pico-8 play session: hold → + tap 🅾, after a click and taps of 🅾, ❎, 🅾+❎, 🅾 in the second before t = 0

[t = 2 s] hold → ~2s, tap 🅾 ~4×
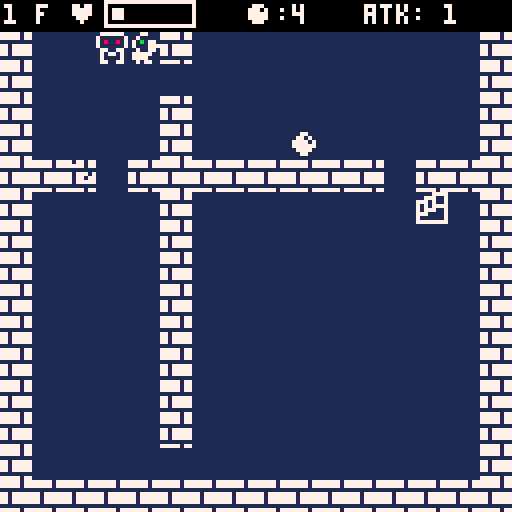
[t = 4 s] hold → ~4s, tap 🅾 ~7×
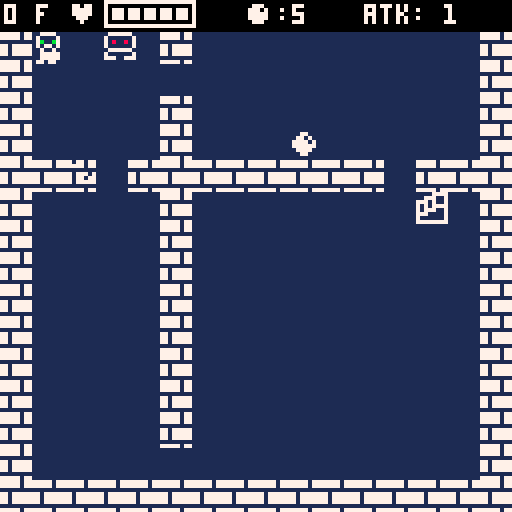
[t = 6 s] hold → ~6s, tap 🅾 ~10×
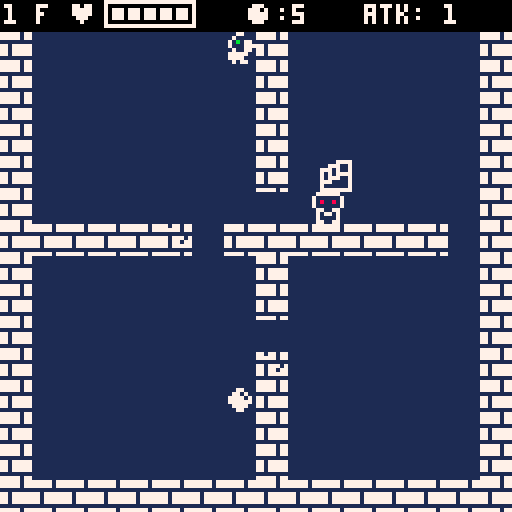

pico-8 cartridge
version 29
__lua__
--player
atkanglex = 0
atkangley = 0
atkdp =0
moveanglex = 0
moveangley = 0
movedp =0
playeranime = 0
firstget =false
max_life = 5
bestfloor = 0
mugen =false

function firstset()
music(0)
now_playing =0
spflr_num = 0
playerx = 1
playery = 1
playersprite = 003

sp_flr_1 =18+flr(rnd(5))+1
sp_flr_2 =28+flr(rnd(5))+1
sp_flr_3 =38+flr(rnd(5))+1
sp_flr_4 =48+flr(rnd(5))+1
--info

floor = 0
floormove =true
player_life = max_life
player_atk =1
juel =5
pattack =false

--turn
playerturn = true
_upd = update_game
_drw= draw_game
flower =false
end

--for math
x = 0
y = 0
button =true

function eight(a,b,spr_no)
 x = a*8
 y = b*8
 spr(spr_no,x,y)
end


--wall
wallx =flr(rnd(13))+1
wally =flr(rnd(13))+1

function wallmake()
end


function move()
 --former position
 xnow =playerx
 ynow =playery
 button =true
 
 for i = 0,4 do
  if btnp(i) and button then
  playerturn = false
   if i==0 then
    playerx -= 1
    playersprite = 002
    button =false
   elseif i==1 then
    playerx += 1
    playersprite = 001
    button =false
   elseif i==2 then
    playery -= 1
    playersprite = 000
    button =false
   elseif i==3 then
    playery += 1
    playersprite = 003
    button =false
   elseif i==4 then
    if juel >0 and player_life < max_life then
     player_life += 1
     juel -=1
     sfx(06)
     button =false
    else
    sfx(08)
    button =false
    end
   end
   
  end
 end
 
 if roomcheck
  (playerx,playery) ==0 then
  playerx = xnow
  playery = ynow
 end
 
 for item in all(items) do
 if collision(playerx,playery,item.x,item.y) then
  del(items,item)
  juel += 1
  sfx(00)
  if firstget == false and player_life < max_life then
   message =true
   _upd = update_message
   firstget =true
  end
 end
 end
 
  for enemy in all(enemys) do
 if collision(playerx,playery,enemy.x,enemy.y) then
  enemy.hp -= player_atk
  sfx(03)
  playerx = xnow
  playery = ynow
  atkdp =0
  atkanglex = enemy.x - playerx
  atkangley = enemy.y - playery
 end
 end
 
 if collision(playerx,playery,stairx,stairy) then
  if finalfloor() then
  _upd = update_gameover
  _drw= draw_gameover
  sfx(01)
  return
  end
  
  if floormove ==false then
   floormove =true
   sfx(01)
   playerturn =true
  end
 end
 
 if specialfloor() then
  if collision(playerx,playery,bukiyax,bukiyay)
  or collision(playerx,playery,bukiyax+1,bukiyay)
  or collision(playerx,playery,bukiyax,bukiyay+1)
  or collision(playerx,playery,bukiyax+1,bukiyay+1)
  or collision(playerx,playery,bukiyax-1,bukiyay+1)
  then
   playerx = xnow
   playery = ynow
   message =true
   _upd = update_message
  end
 end
 
 
 if finalfloor() then
  if playerx <= 2
  or playerx >=13
  or playery <= 3
  or playery >=14
  then   
   playerx = xnow
   playery = ynow
  end
  
  if collision(playerx,playery,7,7)
  or collision(playerx,playery,7+1,7)
  or collision(playerx,playery,7,7+1)
  or collision(playerx,playery,7+1,7+1)
  then
    playerx = xnow
   playery = ynow
   flower=true
    
  end
  if flower then
   if collision(playerx,playery,8,9) then
    playerx = xnow
    playery = ynow
   end
  end
 end
 
 moveanglex = playerx -xnow
 moveangley = playery -ynow
 
 
 if player_life <= 0 then
  _upd = update_gameover
  _drw= draw_gameover
  sfx(04)
 end
 
end

function music_play(x)
 if now_playing ~= x then
  music(x)
  now_playing =x
 end
end

function roomcheck(x1,y1)
  
  if x1 <1 or x1 >14 then
  	return 0
  end	 
  if y1 <1 or y1 >14 then
  	return 0
  end  
 
  if x1 == wallx1 then
   if y1 == holeya1 then
    return 11
   elseif y1 == holeya2 then
    return 12
   elseif y1 == holeya3 then
    return 13
   else
    return 0
   end
  end
  
  if x1 == wallx2 then
   if y1 == holeyb1 then
    return 14
   elseif y1 == holeyb2 then
    return 15
   elseif y1 == holeyb3 then
    return 16
   else
    return 0
   end
  end
  
  if y1 == wally1 then
   if x1 == holexa1 then
    return 21
   elseif x1 == holexa2 then
    return 22
   elseif x1 == holexa3 then
    return 23
   else
    return 0
   end
  end
  
  if y1 == wally2 then
   if x1 == holexb1 then
    return 24
   elseif x1 == holexb2 then
    return 25
   elseif x1 == holexb3 then
    return 26
   else
    return 0
   end
  end
  
   if x1 <wallx1 then
    if y1< wally1 then
     return 1
    elseif y1 > wally1 then
     if y1 < wally2 then 
      return 4
     elseif y1 > wally2 then
      return 7   
     end
    end
   elseif x1 >wallx1 then
    if x1 < wallx2 then
     if y1< wally1 then
      return 2
     elseif y1 > wally1 then
      if y1 < wally2 then 
       return 5
      elseif y1 > wally2 then
       return 8   
      end
     end
    elseif x1 > wallx2 then
     if y1< wally1 then
      return 3
     elseif y1 > wally1 then
      if y1 < wally2 then 
       return 6
      elseif y1 > wally2 then
       return 9   
      end
     end
    end 
   end
  return 0
  
end
-->8
--enemy
enemys={}
enemyspr = 5
message = false

function enemyset()
 if enemynum >0 then
 local i =1
  for i = 1,enemynum do
   repeat
    enemyx =flr(rnd(13))+1
    enemyy =flr(rnd(13))+1
   until roomcheck(enemyx,
    enemyy) >0 and not 
    collision(playerx,playery,enemyx,enemyy)
   enemys[i] = {x=enemyx,
   y=enemyy,hp=enemyhp,
   anglex=0,angley=0,d=0,
   atk =false,x_now = enemyx,
   y_now= enemyy,anime =0,
   mokutekiti =false,
   mezasux=0,mezasuy=0,mezasuroom=0,
   teisiturn =0}
  end
 else
 end
end

function enemymove()
 for enemy in all(enemys) do
 if enemy.hp <= 0 then
 del(enemys,enemy)
 else
  enemy.x_now =enemy.x
  enemy.y_now =enemy.y
  eroom = roomcheck(enemy.x,enemy.y)
  if abs(enemy.x-playerx)< 2 and
     abs(enemy.y-playery)< 2then
   if enemy.y == playery or
      enemy.x == playerx then
     player_life -= enemyattack
     sfx(02)
     enemy.d = 0
					enemy.anglex = playerx -enemy.x
					enemy.angley = playery -enemy.y
					enemy.atk = true
   else
   repeat
    local rand = flr(rnd(2))
      enemy.x =enemy.x_now
      enemy.y =enemy.y_now
     if rand ==0 then
      enemy.y = playery
     else
      enemy.x = playerx
     end
    until roomcheck(enemy.x,enemy.y) >0 
   end
  else
   if eroom 
   ==roomcheck(playerx,playery) then
    enemy.mezasux= playerx
    enemy.mezasuy= playery
    enemy.mokutekiti =true
   end

			if enemy.x ==enemy.mezasux and enemy.y == enemy.mezasuy then
			 enemy.mokutekiti =false
			end
   
   if enemy.mokutekiti == false then
   enemy.mokutekiti =true
   enemy.mezasuroom = 0
   local rand = flr(rnd(2))
   if floor < changefloor then 
    if eroom ==1 then
     if rand == 0 then 
      enemy.mezasuroom= 11
	    else 
      enemy.mezasuroom= 21
     end
	 		elseif eroom ==2 then
     if rand == 0 then 
      enemy.mezasuroom= 11
	    else 
      enemy.mezasuroom= 22
     end
	 		elseif eroom ==4 then
     if rand == 0 then 
      enemy.mezasuroom= 21
	    else
      enemy.mezasuroom= 12
     end
		 	elseif eroom ==5 then
     if rand == 0 then 
      enemy.mezasuroom= 12
	    else 
      enemy.mezasuroom= 22
     end
    end
   else
    local r = flr(rnd(12))
    if eroom ==1 then
     if r/6 < 1  then 
      enemy.mezasuroom= 11
	    else
      enemy.mezasuroom= 21
     end
	 		elseif eroom ==2 then
     if r/4 < 1 then 
      enemy.mezasuroom= 11
	    elseif r/4 >= 2 then
      enemy.mezasuroom= 22
     else
      enemy.mezasuroom= 14
     end
    elseif eroom ==3 then
     if r/6 < 1  then 
      enemy.mezasuroom= 14
	    else
      enemy.mezasuroom= 23
     end
	 		elseif eroom ==4 then
     if r/4 < 1 then 
      enemy.mezasuroom= 21
	    elseif r/4 >= 2 then
      enemy.mezasuroom= 12
     else
      enemy.mezasuroom= 24
     end
		 	elseif eroom ==5 then
     if r/3 < 1 then 
      enemy.mezasuroom= 12
	    elseif r/3 >= 3 then
      enemy.mezasuroom= 22
     elseif r/3 <= 2 then
      enemy.mezasuroom= 25
     else
      enemy.mezasuroom= 15
     end
    elseif eroom ==6 then
     if r/4 < 1 then 
      enemy.mezasuroom= 23
	    elseif r/4 >= 2 then
      enemy.mezasuroom= 15
     else
      enemy.mezasuroom= 26
     end
    elseif eroom ==7 then
     if r/6 < 1  then 
      enemy.mezasuroom= 24
	    else
      enemy.mezasuroom= 13
     end
    elseif eroom ==8 then
     if r/4 < 1 then 
      enemy.mezasuroom= 13
	    elseif r/4 >= 2 then
      enemy.mezasuroom= 25
     else
      enemy.mezasuroom= 16
     end
    elseif eroom ==9 then
     if r/6 < 1 then 
      enemy.mezasuroom= 16
	    else
      enemy.mezasuroom= 26
     end
    end
   end
    if eroom >= 10 and eroom < 20 then
     enemy.x =enemy.x+1-rand*2
     enemy.mokutekiti = false
    elseif eroom >= 20 then
     enemy.y =enemy.y+1-rand*2
     enemy.mokutekiti = false
    end
    
    if enemy.mezasuroom == 11 then
     enemy.mezasux= wallx1
     enemy.mezasuy= holeya1
    elseif enemy.mezasuroom == 12 then
     enemy.mezasux= wallx1
     enemy.mezasuy= holeya2
    elseif enemy.mezasuroom == 13 then
     enemy.mezasux= wallx1
     enemy.mezasuy= holeya3
    elseif enemy.mezasuroom == 14 then
     enemy.mezasux= wallx2
     enemy.mezasuy= holeyb1
    elseif enemy.mezasuroom == 15 then
     enemy.mezasux= wallx2
     enemy.mezasuy= holeyb2
    elseif enemy.mezasuroom == 16 then
     enemy.mezasux= wallx2
     enemy.mezasuy= holeyb3
    elseif enemy.mezasuroom == 21 then
     enemy.mezasux= holexa1
     enemy.mezasuy= wally1
    elseif enemy.mezasuroom == 22 then
     enemy.mezasux= holexa2
     enemy.mezasuy= wally1
    elseif enemy.mezasuroom == 23 then
     enemy.mezasux= holexa3
     enemy.mezasuy= wally1
    elseif enemy.mezasuroom == 24 then
     enemy.mezasux= holexb1
     enemy.mezasuy= wally2
    elseif enemy.mezasuroom == 25 then
     enemy.mezasux= holexb2
     enemy.mezasuy= wally2
    elseif enemy.mezasuroom == 26 then
     enemy.mezasux= holexb3
     enemy.mezasuy= wally2
    end
    
    
   end
   
   if enemy.mokutekiti ==true then
    enemy.x,enemy.y= chase(enemy.x,enemy.y,enemy.mezasux,enemy.mezasuy)
   end
   
  end
    
   if collide_enemy(enemy,enemy.x,enemy.y) then
    enemy.x = enemy.x_now
    enemy.y = enemy.y_now
   end
 
  if roomcheck(enemy.x,enemy.y) ==0 then
   enemy.x = enemy.x_now
   enemy.y = enemy.y_now
  end
  
   if eroom 
   ~=roomcheck(playerx,playery)
   and enemy.mokutekiti == true then
   enemy.teisiturn +=1
   else
   enemy.teisiturn = 0
   end
 if eroom 
  ==roomcheck(playerx,playery)
 then
 enemy.teisiturn = 0
 end
   if floor < changefloor then 
    if enemy.teisiturn >=15 then
     enemy.mokutekiti =false
     enemy.teisiturn = 0
    end
   else
    if enemy.teisiturn >=6 then
     enemy.mokutekiti =false
     enemy.teisiturn = 0
    end
   end
   
  if enemy.atk == false then
   enemy.d = 0
		 enemy.anglex = enemy.x -enemy.x_now
		 enemy.angley = enemy.y -enemy.y_now
  end
 end
 end
   
   playerturn =true   
end 

function collide_enemy(c,x,y)
 for other in all(enemys) do
  if c ~= other and collision(x,y,other.x,other.y) then
   return true
  end
 end
 return false
end

function chase(x1,y1,x2,y2)
local xx =x1
local yy =y1
repeat
local r =flr(rnd(2))
 x1 =xx
 y1 =yy
 if x2>x1 then
  if y2 >y1 then
  	if r ==0 then
  	 x1 +=1
  	else
  	 y1 +=1
  	end
  elseif y2 == y1 then
   x1 += 1
  elseif y2 < y1 then
   if r ==0 then
  	 x1 += 1
  	else
  	 y1 -=1
  	end
  end
 elseif x2 ==x1 then
  if y2 >y1 then
  	 y1 +=1
  elseif y2 < y1 then
  	 y1 -=1
  else
   x1=x1 y1 =y1
  end  
 elseif x2<x1 then
  if y2 >y1 then
  	if r ==0 then
  	 x1 -= 1
  	else
  	 y1 +=1
  	end
  elseif y2 == y1 then
   x1 -= 1
  elseif y2 < y1 then
   if r ==0 then
  	 x1 -= 1
  	else
  	 y1 -=1
  	end
  end
 end 
 until roomcheck(x1,y1) >0
 return x1,y1
end

-->8
--update
d=0
 start_time =0
function _init()
_upd = update_start
_drw= draw_start
start_wait =false
end

function set()
bestfloor = max(floor,bestfloor)
 for item in all(items) do
  del(items,item)
 end
 for enemy in all(enemys) do
  del(enemys,enemy)
 end
--enemy
 enemyattack = 1
 enemyhp=flr((floor-6)/10)+2
 enemynum = (floor-1)%5+1+flr((floor-1)/10)
 if floor <=5 then
itemnum = (floor-1)%5+1
else itemnum = floor%5+2 end
wallset()
stairset()
  if specialfloor() or finalfloor()  then
   wallx1 =-1
   wally1 =-1
   wallx2 =-1
   wally2 =-1
   itemnum =0
   enemynum =0
   stairx =7
   stairy =2
   playerx =7
   playery =13
   if finalfloor() then
    stairx =7
    stairy =5
   end
  end
enemyset()
itemset()
 if specialfloor() then
  music_play(1)
 else
  music_play(0)
 end
end

function _update()
_upd()
end

function update_message()
movedp =0
if specialfloor() then
weaponman()
else

 if btnp(🅾️) then
  _upd = update_game
  message =false
 end
end
end

function update_game()
 if floormove==true then
  floor += 1
  set()
  floormove =false
 end

 if playerturn ==true then
  move()
 else
  enemymove()
 end
end

function update_gameover()
 music(-1)
 if btnp(🅾️) then
  _upd = update_start
   _drw= draw_start
   return
 end
 --[[
 if finalfloor() then
  if btnp(🅾️) then
   _upd = update_start
   _drw= draw_start
  end
 end]]
end

function update_start()
  
  if bestfloor >= lastfloor and
      btnp(❎) then
    start_wait =true
  start_time =0
  sfx(7)
  mugen =true
  end
  
 if btnp(🅾️) and start_wait==false then
  start_wait =true
  start_time =0
  sfx(7)
  mugen =false
 end
 
 if start_wait ==true then
 start_time += 1
 end
 
 if start_time>=30 then
  firstset()
  start_wait =false
  start_time =0
 end

end

bure =0
function draw_start()
rectfill(0,0,128,128,1)
map(0,16,0,0,16,16)
circfill(31,35+bure,18,7)
circfill(39,33,16,1)
--rectfill(33,20,94,50,1)
rectfill(64,20,94,50,1)
spr(64, 6*8, 3*8, 4, 2)
spr(96, 5*8-4, 5*8, 7, 1)

 if start_wait ==true then
  tenmetu +=2
 else
  tenmetu +=1
  
  if bestfloor >= lastfloor then
   print("button ❎ or x endless",18,110,8)
  end
  
 end
 if tenmetu >=10 then
  print("button 🅾️ or z start",22,100,7)
  playersprite=3
  if start_wait then playersprite=1 end
 else playersprite=19
  if start_wait then playersprite=17 end
 end
if tenmetu >=20 then
 tenmetu =0
 bure = flr(rnd(2))
end

rectfill(68,89,75,74,1)
line(8,88,120,88,7)
eight(4+start_time/10,10,playersprite)
if start_time>=25 then
rectfill(0,0,128,128,1)
end

if bestfloor >0 then
print("best floor:"..bestfloor,11,70)
end

end

function _draw()
_drw()
end

function draw_game()
--clear the screen
rectfill(0,0,128,128,1)
draw_wall()
--playeranime
 playeranime +=1
 if playeranime % 13 == 6 then
  if playersprite >= 16 then
  playersprite -= 16
  else
  playersprite += 16
  end
 end
--player attacknoidou
if abs(atkdp) < abs(atkanglex/2) then
 eight(playerx+atkdp,playery,playersprite)
 atkdp += atkanglex/4
elseif abs(atkdp) < abs(atkangley/2) then
 eight(playerx,playery+atkdp,playersprite)
 atkdp += atkangley/4
else
 if abs(movedp) < abs(moveanglex) then
  eight(xnow+movedp,playery,playersprite)
  movedp += moveanglex/3
 elseif abs(movedp) < abs(moveangley) then
  eight(playerx,ynow+movedp,playersprite)
  movedp += moveangley/3
 else
eight(playerx,playery,playersprite)
movedp =0
 end
end

for item in all(items) do
 eight(item.x,item.y,4)
end
if finalfloor() then
eight(stairx,stairy,6)
else
eight(stairx,stairy,22)
end
--enemy attack move
for enemy in all(enemys) do
 if enemy.hp <= player_atk then
  enemyspr =5
 else
 enemyspr = 37
 end
 enemy.anime +=1
 if enemy.anime % 10 >= 6 then
  enemyspr += 16
 end
 if enemy.atk ==true then
 if abs(enemy.d) < abs(enemy.anglex/1.5) then
  eight(enemy.x+enemy.d,enemy.y,enemyspr)
  enemy.d += enemy.anglex/4
 elseif abs(enemy.d) < abs(enemy.angley/1.5) then
  eight(enemy.x,enemy.y+enemy.d,enemyspr)
  enemy.d += enemy.angley/4
 else
  enemy.anglex=0
  enemy.angley=0
  enemy.d = 0
  enemy.atk=false
  eight(enemy.x,enemy.y,enemyspr)
 end
 else
  if abs(enemy.d) < abs(enemy.anglex) then
   eight(enemy.x_now+enemy.d,enemy.y,enemyspr)
   enemy.d += enemy.anglex/4
  elseif abs(enemy.d) < abs(enemy.angley) then
   eight(enemy.x,enemy.y_now+enemy.d,enemyspr)
   enemy.d += enemy.angley/4
  else
  eight(enemy.x,enemy.y,enemyspr)
  end
 end 
 --[[
 print(enemy.mezasuroom,enemy.x*8,enemy.y*8,10)
 print(enemy.mezasux,enemy.x*8+9,enemy.y*8,9)
 print(enemy.mezasuy,enemy.x*8,enemy.y*8+9,9)
 print(enemy.mokutekiti,enemy.x*8+9,enemy.y*8+9,9)
 print(enemy.teisiturn,enemy.x*8+9,enemy.y*8+9+9,9)
 ]]
end



if finalfloor() then
 draw_final()
 else
  map(0,0,0,0,16,16)
end
--ui
rectfill(0,0,128,7,0)
print(floor,1,1,7)
print("f",1+8,1)
print("♥",1+16,1)
rect(26,0,48,6)
if player_life >=1 then
 spr(20,28,0)

 if player_life >=2 then spr(20,32,0)
  if player_life >=3 then spr(20,36,0)
   if player_life >=4 then spr(20,40,0)
    if player_life >=5 then spr(20,44,0)
    if player_life >=6 then print("+",50,0)
    end
    end
   end
  end
 end
end
--print(player_life,1+28,1)
print("●:",1+48+12,1)
print(juel,1+60+12,1)
print("atk:",1+72+12+6,1)
print(player_atk,1+92+12+6,1)

--print(enemynum,100,1)

--wall info
--[[
print("wallx1:"..wallx1,1,1,3)
print("wally1;"..wally1,1,7,3)
print("wallx2:"..wallx2,1,13,8)
print("wally2:"..wally2,1,19,8)
print("holexa1:"..holexa1,1,25,9)
print("holexa2:"..holexa2,1,31,9)
print("holexa3:"..holexa3,1,37,9)
print("holexb1:"..holexb1,1,43,10)
print("holexb2:"..holexb2,1,49,10)
print("holexb3:"..holexb3,1,57,10)
print("holeya1:"..holeya1,1,69,9)
print("holeya2:"..holeya2,1,75,9)
print("holeya3:"..holeya3,1,81,9)
print("holeyb1:"..holeyb1,1,87,10)
print("holeyb2:"..holeyb2,1,93,10)
print("holeyb3:"..holeyb3,1,99,10)
]]
if message then
 draw_message()
else
 lineno = 1
end


if specialfloor() then
 draw_special()
end


end

function draw_gameover()
 rectfill(0,0,128,128,1)
 if finalfloor() then
 spr(38, 64-8, 64-8-24, 2, 2)
 spr(71, 64-32, 64, 9, 1)
 spr(84, 64-8-32, 64+12, 11, 1)
 else
 spr(32, 64-8, 64-8-24, 2, 2)
 print("you died in "..floor.. " f",30,56,7)
 print("button 🅾️ restart",30,64,7)
 end
--print("1 2 3 4 5 6 7 8 9 0 1 2 3 4 5 6 7 8 9 ",0,0,15)
end
-->8
--wallmake
changefloor = 5

wallx1 =0
wallx2 =0
wally1=0
wally2=0
holexa1 =0
holexa2 =0
holexa3 =0
holexb1 =0
holexb2 =0
holexb3 =0
holeya1 =0
holeya2 =0
holeya3 =0
holeyb1 =0
holeyb2 =0
holeyb3 =0

function wallset()

if floor<changefloor then
 repeat 
  wallx1 =flr(rnd(10))+3
  wally1 =flr(rnd(10))+3
 until wallx1 ~= playerx and wally1 ~= playery
 wallx2 =15
 wally2 =15
else
 repeat 
  wallx1 =flr(rnd(7))+3
  wally1 =flr(rnd(7))+3
  wallx2 =flr(rnd(10-wallx1))+wallx1+3
  wally2 =flr(rnd(10-wally1))+wally1+3
 until wallx1 ~= playerx and wally1 ~= playery and
 wallx2 ~= playerx and wally2 ~= playery
end

holexa1 =flr(rnd(wallx1-1))+1
holexa2 =flr(rnd(wallx2-wallx1-1))+wallx1+1
holexa3 =flr(rnd(15-wallx2-1))+wallx2+1

holexb1 =flr(rnd(wallx1-1))+1
holexb2 =flr(rnd(wallx2-wallx1-1))+wallx1+1
holexb3 =flr(rnd(15-wallx2-1))+wallx2+1

holeya1 =flr(rnd(wally1-1))+1
holeya2 =flr(rnd(wally2-wally1-1))+wally1+1
holeya3 =flr(rnd(15-wally2-1))+wally2+1

holeyb1 =flr(rnd(wally1-1))+1
holeyb2 =flr(rnd(wally2-wally1-1))+wally1+1
holeyb3 =flr(rnd(15-wally2-1))+wally2+1
if floor<changefloor then
holexa3=15
holeya3=15
end

end

function draw_wall()
local xx =0
local yy =0
 for xx=1,14 do
  eight(xx,wally1,7)
  eight(xx,wally2,7)
  eight(wallx1,xx,7)
  eight(wallx2,xx,7)
 end
 
 eight(holexa1,wally1,15)
 eight(holexa1-1,wally1,23)
 
 eight(holexa2,wally1,15)
 eight(holexa3,wally1,15)
 eight(holexb1,wally2,15)
 eight(holexb2,wally2,15)
 eight(holexb2+1,wally2,23)
 eight(holexb3,wally2,15)
 eight(wallx1,holeya1,15)
 eight(wallx1,holeya2,15)
 eight(wallx1,holeya2+1,23)
 eight(wallx1,holeya3,15)
 eight(wallx2,holeyb1,15)
 eight(wallx2,holeyb1-1,23)
 
 eight(wallx2,holeyb2,15)
 eight(wallx2,holeyb3,15)
--[[
 for xx = 1,holexa1-1 do
  eight(xx,wally1,7)
 end
 for xx = holexa1+1,holexa2-1 do
  eight(xx,wally1,7)
 end
 for xx = holexa2+1,holexa3-1 do
  eight(xx,wally1,7)
 end
  for xx = holexa3+1,14 do
   eight(xx,wally1,7)
  end
 
 for xx = 1,holexb1-1 do
  eight(xx,wally2,7)
 end
 for xx = holexb1+1,holexb2-1 do
  eight(xx,wally2,7)
 end
 for xx = holexb2+1,holexb3-1 do
  eight(xx,wally2,7)
 end
 for xx = holexb3+1,14 do
  eight(xx,wally2,7)
 end
 
 for xx = 1,holeya1-1 do
  eight(wallx1,xx,7)
 end
 for xx = holeya1+1,holeya2-1 do
  eight(wallx1,xx,7)
 end
 for xx = holeya2+1,holeya3-1 do
  eight(wallx1,xx,7)
 end
 for xx = holeya3+1,14 do
  eight(wallx1,xx,7)
 end
 
  for xx = 1,holeyb1-1 do
  eight(wallx2,xx,7)
 end
 for xx = holeyb1+1,holeyb2-1 do
  eight(wallx2,xx,7)
 end
 for xx = holeyb2+1,holeyb3-1 do
  eight(wallx2,xx,7)
 end
 for xx = holeyb3+1,14 do
  eight(wallx2,xx,7)
 end
 ]]
end


-->8
--item stair
items={}
stairx=0
stairy=0
function itemset()
local i =1
for i = 1,itemnum do
  repeat
   itemx =flr(rnd(13))+1
   itemy =flr(rnd(13))+1
  until roomcheck(itemx,
  itemy) > 0 and not collision(playerx,playery,itemx,itemy)
 items[i] = {x=itemx,y=itemy}
end
end

function stairset()
 repeat
  stairx =flr(rnd(13))+1
  stairy =flr(rnd(13))+1
 until roomcheck(stairx,
 stairy) >0  and not collision(playerx,playery,stairx,stairy)
end

function collision(x1,y1,x2,y2)
 if x1==x2 and y1==y2 then 
  return true
  else
  return false
 end
end

-->8
--specialfloor
   bukiyax =7
   bukiyay =4
lineno=1
tenmetu = 0
choise =false
weaponup = 0
cursorx=1*8+70
spflooronce =false
spanime = 0
spflr_num = 1
messageend =false

function specialfloor()
 if floor%lastfloor  ==11 or
 floor%lastfloor == sp_flr_1 or
 floor%lastfloor == sp_flr_2 or
 floor%lastfloor == sp_flr_3 or
 floor%lastfloor == sp_flr_4
 then
  if spflooronce == true then
   choise =false
   weaponup = 0
   spflooronce =false
   spflr_num +=1
  else 
  end
  return true
 else
  spflooronce =true
  weaponup = 1
  lineno =1
  return false
 end
end

function weaponman()

 if btnp(🅾️) then
  if weaponup > 0 and messageend then
  _upd = update_game
  message =false
  messageend =false
   if weaponup == 1 then
    weaponup =0
    lineno =1
   end
  end
 end
 
 if choice then
  if btnp (⬅️) then
   cursorx =1*8+70
  elseif btnp(➡️) then
   cursorx =1*8+95
  end
   if btnp(🅾️) or btnp(❎) then
   choice =false
    if cursorx == 1*8+70 then
     if juel >=5*spflr_num then
     weaponup = 2
     player_atk =spflr_num+1
     juel -=5*spflr_num
     lineno =1
     sfx(05)
     else
      weaponup = 3
      player_life +=2
      sfx(06)
      messageend =true
     end
    else
     weaponup = 1
     messageend =true
    end   
   end
 else
  if btnp(🅾️) then
  lineno +=1
  end
 end



end

function draw_special()
spr(9, 7*8, 4*8, 2, 2)
spr(24, 7*8-8, 4*8+8)
if not message then
spanime += 1
end

spr(11, 7*8+1-spanime/20, (4+1)*8)

 
 if spanime >= 39 then
  spanime =0
 end

end

function draw_message()
tenmetu +=1
rectfill(1*8-1,8*8-1,15*8,15*8,1)
rectfill(1*8-1+1,8*8-1+1,15*8-1,15*8-1,7)
rectfill(1*8-1+2,8*8-1+2,15*8-2,15*8-2,1)
if not specialfloor() then
print("! use juel● to heal",1*8+3,8*8+3+5,14)
print("  button 🅾️",1*8+3,8*8+25,14)
else

if weaponup == 0 then

 if lineno >=1 then
  if spflr_num==1 then
    print("	you juel● have.",1*8+3,8*8+3+5,14)
  elseif spflr_num ==2 then
   print("	you again !",1*8+3,8*8+3+5,14)
  elseif spflr_num ==3 then
   print("	why you go up ?.",1*8+3,8*8+3+5,14)
  elseif spflr_num ==4 then
   print("	you alive now. happy.",1*8+3,8*8+3+5,14)
  elseif spflr_num >=5 then
   print("	......",1*8+3,8*8+3+5,14)
  end
  if lineno >=2 then
   print(" your juel●"..5*spflr_num.." juel.",1*8+3,8*8+3+20-5,14)
   if lineno >=3 then
    print(" you stronger.",1*8+3,8*8+3+30-5,14)
    if lineno >=4 then
     print(" by me.",1*8+3,8*8+3+40-5,14)
     choice =true
     print("yes",1*8+70,8*8+3+40,14)
     print("no",1*8+95,8*8+3+40,14)
    end
   end
  end
 end  --gyouhenka
 
 if not choice then
  if tenmetu <= 10 then
   print("🅾️",100,8*8+3-5+10*min(lineno,3),14)
  end
 end
elseif weaponup ==2 then 
 if tenmetu <= 10 then
  print("🅾️",100,8*8+3-5+10*min(lineno,3),14)
 end
 
 if spflr_num ==1 then 
 print("	you smart.",1*8+3,8*8+3+5,14)
 messageend =true
 elseif spflr_num ==2 then 
  if lineno>=1 then
   print("	red one, 2 attack.",1*8+3,8*8+3+5,14)
   if lineno >=2 then
   print(" white one, 1 attack.",1*8+3,8*8+3+20-5,14)
    if lineno >=3 then
    messageend =true
    print(" care.",1*8+3,8*8+3+30-5,14)
    end
   end
  end
 elseif spflr_num ==3 then
  if lineno>=1 then
   print("	see many go up.",1*8+3,8*8+3+5,14)
   if lineno >=2 then
   print(" few go down.",1*8+3,8*8+3+20-5,14)
    if lineno >=3 then
    messageend =true
    print(" i up and down.",1*8+3,8*8+3+30-5,14)
    end
   end
  end
 elseif spflr_num ==4 then
  if lineno>=1 then
   print("	your juel.",1*8+3,8*8+3+5,14)
   if lineno >=2 then
   print(" thanks. i rich.",1*8+3,8*8+3+20-5,14)
    if lineno >=3 then
    messageend =true
    print(" use ? secret.",1*8+3,8*8+3+30-5,14)
    end
   end
  end
  elseif spflr_num >=5 then
  if lineno>=1 then
   print("	... ...",1*8+3,8*8+3+5,14)
   if lineno >=2 then
   print(" ... go up.",1*8+3,8*8+3+20-5,14)
    messageend =true
   end
  end
 end
elseif weaponup ==1 then
 messageend =true
 print("	you idiot.",1*8+3,8*8+3+5,14)
elseif weaponup ==3 then
 messageend =true
 print("	you poor.",1*8+3,8*8+3+5,14)
 print("	sorry.",1*8+3,8*8+3+5+10,14)
 print("	heal you.",1*8+3,8*8+3+5+20,14)
end


 if tenmetu > 20 then
  tenmetu = 0
 end

 if choice then
  if tenmetu <= 10 then
   rectfill(cursorx,8*8+3+40,cursorx+13,8*8+3+40+6,1)
  end
 end

end

end

-->8
--finalfloor
lastfloor =56
function finalfloor()
if mugen then
return false
end

 if floor >=lastfloor then
 music(-1)
  return true
 else
 return false
 end
end

bure2 =0
function draw_final()
tenmetu +=1
 if tenmetu >= 15 then
  bure =flr(rnd(3))
  bure2 =flr(rnd(3))
  tenmetu =0
 end
--crowds
spr(13, 14*8-8+bure, 13*8-3, 2, 1)
spr(13, 14*8-2+bure, 13*8+4, 2, 1)
spr(13, 14*8-6+bure, 13*8+10, 2, 1)
spr(13, 1*8-6+bure2, 12*8-3, 2, 1,true)
spr(13, 1*8+bure2-2, 12*8+4, 2, 1,true)
spr(13, 1*8-4+bure2, 12*8+10, 2, 1,true)

map(16,0,0,0,16,16)
spr(32, 7*8, 7*8, 2, 2)

  if flower then
  eight(8,9,12)
  end
end

function update_final()
end
__gfx__
00777700000770000007700000777700000000000777777077777777777771770777077000000000000000000000000000007000000000000000000011111111
0700007000700000000007000700007000077000711111177000700777777177000000070000000000077700000700000007b700777777777777000011111111
07000070070b07700770b07007b00b70007707007181181770777007111111117707770700777770000707770007700000707070777777777777700011111111
070000700700077777700070070770700777707071111117777070077717777700000007077777770007070700000000077707b7777777777777777011111111
00777700007007700770070000700700077777700771177070707007771777770777077077777777707777770000000007777070777777777777777711111111
07777700077777000077777000777770007777000707707070707007771777770000000770777770707777770000000007777700777777777777777711111111
0777770007777000000777700077777000077000070000707070700711111111770777077000b000707000070000000077777000777777777777770011111111
00770770007077000077070007707700000000000770077077777777777771770000000770000000707777770000000000000000777777777777000011111111
00777700000770000007700000777700000000000777777000007777771771770777777070000000707777770000000000000000bbbbbbbb0000000000000000
07000070007000000000070007000070000000007111111700777007777771770777777007000007007777770007000000000000bbbbbbbb0000000000000000
07000070070b07700770b07007b00b70777000007181181777707007111111110077770070000007007000070007700000000000bbbbbbbb0000000000000000
07000070070007777770007007077070777000007111111770707777771777170070070070000007707777770000000000000000bbbbbbbb0000000000000000
00777700007007700770070000700700777000000777777070777007771771770700007007000070707777770000000000000000bbbbbbbb0000000000000000
07777700077777000077777000777770000000007000000777700007771777770700007077777070707777770000000000000000bbbbbbbb0000000000000000
07777700077770000007777000777770000000007770077770000007111111110077770070000770707000070000000000000000bbbbbbbb0000000000000000
07707700070700000000707000770770000000000000000077777777777771770000000077777777707777770000000000000000bbbbbbbb0000000000000000
00000000000000000000000000000000000000000888888000000000000000000000000000000000000000000000000000000000000000000000000000000000
00000777777000000000000000000000000000008111111800000777777000000000000000000000000007000000000000000000000000000000000000000000
00007777777700000000000000000000000000008181181800007777777700000777077707770777077707000000000000000000000000000000000000000000
00077777777770000000000000000000000000008111111800077777777770000777077707770777077707000000000000000000000000000000000000000000
00777777777777000000000000000000000000000881188000070000000070000777077707770777077707000000000000000000000000000000000000000000
07777777777777700000000000000000000000000808808000070000000070000777077707770777077707000000000000000000000000000000000000000000
07777777777777700000000000000000000000000800008000777007000777000777077707770777077707000000000000000000000000000000000000000000
07000070700007700000000000000000000000000880088000777777077777000000000000000000000007000000000000000000000000000000000000000000
07077077707707700000000000000000000000000888888000777777077777007777777777777777777777000000000000000000000000000000000000000000
07000070700007700000000000000000000000008111111800777777077777000000000000000000000000000000000000000000000000000000000000000000
07070770707777700000000000000000000000008181181807777777077777700000000000000000000000000000000000000000000000000000000000000000
07077070707770700000000000000000000000008111111807777777777777700000000000000000000000000000000000000000000000000000000000000000
07777777777777700000000000000000000000000888888007777077770777700000000000000000000000000000000000000000000000000000000000000000
07777777777777700000000000000000000000008000000807777700007777700000000000000000000000000000000000000000000000000000000000000000
77777777777777770000000000000000000000008880088807777777777777700000000000000000000000000000000000000000000000000000000000000000
77777777777777770000000000000000000000000000000000000000000000000000000000000000000000000000000000000000000000000000000000000000
77777770770007707777777077000000000000000000000000000000777777707700077077777770770007707700077000000000770007700777770077000770
77777770770007707777777077000000000000000000000000000000777777707700077077777770777007707700777000000000777077707777777077000770
00077000770007707000000077000000000000000000000000000000007770007700077077000770777707707707770000000000077777007700077077000770
00077000770007707777777077000000000000000000000000000000007770007777777077000770777777707777700000000000007770007700077077000770
00077000770007707777777077000000000000000000000000000000007770007777777077777770770777707777700000000000007770007700077077000770
00077000770007707000000077000000000000000000000000000000007770007700077077777770770077707707770000000000007770007700077077000770
77777000777777707777777077777770000000000000000000000000007770007700077077000770770007707700777000000000007770007777777077777770
77777000777777707777777077777770000000000000000000000000007770007700077077000770770007707700077000000000007770000777770077777770
00000000000000000000000000000000777777700777770077777700000000007777770077000000777777707700077077777770770007700777770000000000
00000000000000000000000000000000777777707777777077777770000000007777777077000000777777707770777077777770777007707777777000000000
00000000077770700707770000000000770000007700077077000770000000007700077077000000770007700777770000777000777707707700077000000000
00000000070070770707007000000000777777007700077077000770000000007700077077000000770007700077700000777000777777707700000000000000
00000000077770707707007000000000777777007700077077777770000000007777777077000000777777700077700000777000770777707700777000000000
00000000070070700707770000000000770000007700077077777700000000007777770077000000777777700077700000777000770077707700777000000000
00000000000000000000000000000000770000007777777077007770000000007700000077777770770007700077700077777770770007707777777000000000
00000000000000000000000000000000770000000777770077000770000000007700000077777770770007700077700077777770770007700777770000000000
77777700770007707700077007777700777777700777770077000770000000000000000000000000000000000000000000000000000000000000000000000000
77777770770007707770077077777770777777707777777077700770000000000000000000000000000000000000000000000000000000000000000000000000
77000770770007707777077077000770700000007700077077770770000000000000000000000000000000000000000000000000000000000000000000000000
77000770770007707777777077000000777777707700077077777770000000000000000000000000000000000000000000000000000000000000000000000000
77000770770007707777777077007770777777707700077077777770000000007770770000000000000000000000000000000000000000000000000000000000
77000770770007707707777077007770700000007700077077077770000000007070707000000000000000000000000000000000000000000000000000000000
77777770777777707700777077777770777777707777777077007770000000007070700000000000000000000000000000000000000000000000000000000000
77777700777777707700077007777700777777700777770077000770000000007770700000000000000000000000000000000000000000000000000000000000
00000000000000000000000000000000000000000000000000000000000000000000000000000000000000000000000000000000000000000000000000000000
00000000000000000000000000000000000000000000000000000000000000000000000000000000000000000000000000000000000000000000000000000000
00000000000000000000000000000000000000000000000000000000000000000000000000000000000000000000000000000000000000000000000000000000
00000000000000000000000000000000000000000000000000000000000000000000000000000000000000000000000000000000000000000000000000000000
00000000000000000000000000000000000000000000000000000000000000000000000000000000000000000000000000000000000000000000000000000000
00000000000000000000000000000000000000000000000000000000000000000000000000000000000000000000000000000000000000000000000000000000
00000000000000000000000000000000000000000000000000000000000000000000000000000000000000000000000000000000000000000000000000000000
00000000000000000000000000000000000000000000000000000000000000000000000000000000000000000000000000000000000000000000000000000000
00000000000000000000000000000000000000000000000000000000000000000000000000000000000000000000000000000000000000000000000000000000
00000000000000000000000000000000000000000000000000000000000000000000000000000000000000000000000000000000000000000000000000000000
00000000000000000000000000000000000000000000000000000000000000000000000000000000000000000000000000000000000000000000000000000000
00000000000000000000000000000000000000000000000000000000000000000000000000000000000000000000000000000000000000000000000000000000
00000000000000000000000000000000000000000000000000000000000000000000000000000000000000000000000000000000000000000000000000000000
00000000000000000000000000000000000000000000000000000000000000000000000000000000000000000000000000000000000000000000000000000000
00000000000000000000000000000000000000000000000000000000000000000000000000000000000000000000000000000000000000000000000000000000
00000000000000000000000000000000000000000000000000000000000000000000000000000000000000000000000000000000000000000000000000000000
00000000000000000000000000000000000000000000000000000000000000000000000000000000000000000000000000000000000000000000000000000000
00000000000000000000000000000000000000000000000000000000000000000000000000000000000000000000000000000000000000000000000000000000
00000000000000000000000000000000000000000000000000000000000000000000000000000000000000000000000000000000000000000000000000000000
00000000000000000000000000000000000000000000000000000000000000000000000000000000000000000000000000000000000000000000000000000000
00000000000000000000000000000000000000000000000000000000000000000000000000000000000000000000000000000000000000000000000000000000
00000000000000000000000000000000000000000000000000000000000000000000000000000000000000000000000000000000000000000000000000000000
00000000000000000000000000000000000000000000000000000000000000000000000000000000000000000000000000000000000000000000000000000000
00000000000000000000000000000000000000000000000000000000000000000000000000000000000000000000000000000000000000000000000000000000
00000000000000000000000000000000000000000000000000000000000000000000000000000000000000000000000000000000000000000000000000000000
00000000000000000000000000000000000000000000000000000000000000000000000000000000000000000000000000000000000000000000000000000000
00000000000000000000000000000000000000000000000000000000000000000000000000000000000000000000000000000000000000000000000000000000
00000000000000000000000000000000000000000000000000000000000000000000000000000000000000000000000000000000000000000000000000000000
00000000000000000000000000000000000000000000000000000000000000000000000000000000000000000000000000000000000000000000000000000000
00000000000000000000000000000000000000000000000000000000000000000000000000000000000000000000000000000000000000000000000000000000
00000000000000000000000000000000000000000000000000000000000000000000000000000000000000000000000000000000000000000000000000000000
00000000000000000000000000000000000000000000000000000000000000000000000000000000000000000000000000000000000000000000000000000000
00000000000000000000000000000000000000000000000000000000000000000000000000000000000000000000000000000000000000000000000000000000
00000000000000000000000000000000000000000000000000000000000000000000000000000000000000000000000000000000000000000000000000000000
00000000000000000000000000000000000000000000000000000000000000000000000000000000000000000000000000000000000000000000000000000000
00000000000000000000000000000000000000000000000000000000000000000000000000000000000000000000000000000000000000000000000000000000
00000000000000000000000000000000000000000000000000000000000000000000000000000000000000000000000000000000000000000000000000000000
00000000000000000000000000000000000000000000000000000000000000000000000000000000000000000000000000000000000000000000000000000000
00000000000000000000000000000000000000000000000000000000000000000000000000000000000000000000000000000000000000000000000000000000
00000000000000000000000000000000000000000000000000000000000000000000000000000000000000000000000000000000000000000000000000000000
00000000000000000000000000000000000000000000000000000000000000000000000000000000000000000000000000000000000000000000000000000000
00000000000000000000000000000000000000000000000000000000000000000000000000000000000000000000000000000000000000000000000000000000
00000000000000000000000000000000000000000000000000000000000000000000000000000000000000000000000000000000000000000000000000000000
00000000000000000000000000000000000000000000000000000000000000000000000000000000000000000000000000000000000000000000000000000000
00000000000000000000000000000000000000000000000000000000000000000000000000000000000000000000000000000000000000000000000000000000
00000000000000000000000000000000000000000000000000000000000000000000000000000000000000000000000000000000000000000000000000000000
00000000000000000000000000000000000000000000000000000000000000000000000000000000000000000000000000000000000000000000000000000000
00000000000000000000000000000000000000000000000000000000000000000000000000000000000000000000000000000000000000000000000000000000
00000000000000000000000000000000000000000000000000000000000000000000000000000000000000000000000000000000000000000000000000000000
00000000000000000000000000000000000000000000000000000000000000000000000000000000000000000000000000000000000000000000000000000000
00000000000000000000000000000000000000000000000000000000000000000000000000000000000000000000000000000000000000000000000000000000
00000000000000000000000000000000000000000000000000000000000000000000000000000000000000000000000000000000000000000000000000000000
00000000000000000000000000000000000000000000000000000000000000000000000000000000000000000000000000000000000000000000000000000000
00000000000000000000000000000000000000000000000000000000000000000000000000000000000000000000000000000000000000000000000000000000
00000000000000000000000000000000000000000000000000000000000000000000000000000000000000000000000000000000000000000000000000000000
00000000000000000000000000000000000000000000000000000000000000000000000000000000000000000000000000000000000000000000000000000000
00000000000000000000000000000000000000000000000000000000000000000000000000000000000000000000000000000000000000000000000000000000
00000000000000000000000000000000000000000000000000000000000000000000000000000000000000000000000000000000000000000000000000000000
00000000000000000000000000000000000000000000000000000000000000000000000000000000000000000000000000000000000000000000000000000000
00000000000000000000000000000000000000000000000000000000000000000000000000000000000000000000000000000000000000000000000000000000
00000000000000000000000000000000000000000000000000000000000000000000000000000000000000000000000000000000000000000000000000000000
00000000000000000000000000000000000000000000000000000000000000000000000000000000000000000000000000000000000000000000000000000000
00000000000000000000000000000000000000000000000000000000000000000000000000000000000000000000000000000000000000000000000000000000
00000000000000000000000000000000000000000000000000000000000000000000000000000000000000000000000000000000000000000000000000000000
00000000000000000000000000000000000000000000000000000000000000000000000000000000000000000000000000000000000000000000000000000000
00000000000000000000000000000000000000000000000000000000000000000000000000000000000000000000000000000000000000000000000000000000
00000000000000000000000000000000000000000000000000000000000000000000000000000000000000000000000000000000000000000000000000000000
00000000000000000000000000000000000000000000000000000000000000000000000000000000000000000000000000000000000000000000000000000000
00000000000000000000000000000000000000000000000000000000000000000000000000000000000000000000000000000000000000000000000000000000
00000000000000000000000000000000000000000000000000000000000000000000000000000000000000000000000000000000000000000000000000000000
00000000000000000000000000000000000000000000000000000000000000000000000000000000000000000000000000000000000000000000000000000000
00000000000000000000000000000000000000000000000000000000000000000000000000000000000000000000000000000000000000000000000000000000
__gff__
0000000000000000000000000000000000000000000000000000000000000000000000000000000000000000000000000000000000000000000000000000000000000000000000000000000000000000000000000000000000000000000000000000000000000000000000000000000000000000000000000000000000000000
0000000000000000000000000000000000000000000000000000000000000000000000000000000000000000000000000000000000000000000000000000000000000000000000000000000000000000000000000000000000000000000000000000000000000000000000000000000000000000000000000000000000000000
__map__
0707070707070707070707070707070700000000000000000000000000000000000000000000000000000000000000000000000000000000000000000000000000000000000000000000000000000000000000000000000000000000000000000000000000000000000000000000000000000000000000000000000000000000
0700000000000000000000000000000700000000000000000000000000000000000000000000000000000000000000000000000000000000000000000000000000000000000000000000000000000000000000000000000000000000000000000000000000000000000000000000000000000000000000000000000000000000
0700000000000000000000000000000700000707000707000007070007070000000000000000000000000000000000000000000000000000000000000000000000000000000000000000000000000000000000000000000000000000000000000000000000000000000000000000000000000000000000000000000000000000
0700000000000000000000000000000700000707070707070707070707070000000000000000000000000000000000000000000000000000000000000000000000000000000000000000000000000000000000000000000000000000000000000000000000000000000000000000000000000000000000000000000000000000
0700000000000000000000000000000700000700000000000000000000070000000000000000000000000000000000000000000000000000000000000000000000000000000000000000000000000000000000000000000000000000000000000000000000000000000000000000000000000000000000000000000000000000
0700000000000000000000000000000700000700000000000000000000070000000000000000000000000000000000000000000000000000000000000000000000000000000000000000000000000000000000000000000000000000000000000000000000000000000000000000000000000000000000000000000000000000
0700000000000000000000000000000700000700000000000000000000070000000000000000000000000000000000000000000000000000000000000000000000000000000000000000000000000000000000000000000000000000000000000000000000000000000000000000000000000000000000000000000000000000
0700000000000000000000000000000700000700000000000000000000070000000000000000000000000000000000000000000000000000000000000000000000000000000000000000000000000000000000000000000000000000000000000000000000000000000000000000000000000000000000000000000000000000
0700000000000000000000000000000700000700000000000000000000070000000000000000000000000000000000000000000000000000000000000000000000000000000000000000000000000000000000000000000000000000000000000000000000000000000000000000000000000000000000000000000000000000
0700000000000000000000000000000700000700000000000000000000070000000000000000000000000000000000000000000000000000000000000000000000000000000000000000000000000000000000000000000000000000000000000000000000000000000000000000000000000000000000000000000000000000
0700000000000000000000000000000700000700000000000000000000070000000000000000000000000000000000000000000000000000000000000000000000000000000000000000000000000000000000000000000000000000000000000000000000000000000000000000000000000000000000000000000000000000
0700000000000000000000000000000700000700000000000000000000070000000000000000000000000000000000000000000000000000000000000000000000000000000000000000000000000000000000000000000000000000000000000000000000000000000000000000000000000000000000000000000000000000
0700000000000000000000000000000700000700000000000000000000070000000000000000000000000000000000000000000000000000000000000000000000000000000000000000000000000000000000000000000000000000000000000000000000000000000000000000000000000000000000000000000000000000
0700000000000000000000000000000700000700000000000000000000070000000000000000000000000000000000000000000000000000000000000000000000000000000000000000000000000000000000000000000000000000000000000000000000000000000000000000000000000000000000000000000000000000
0700000000000000000000000000000700000707070707070707070707070000000000000000000000000000000000000000000000000000000000000000000000000000000000000000000000000000000000000000000000000000000000000000000000000000000000000000000000000000000000000000000000000000
0707070707070707070707070707070700000708080808080808080808070000000000000000000000000000000000000000000000000000000000000000000000000000000000000000000000000000000000000000000000000000000000000000000000000000000000000000000000000000000000000000000000000000
0707070707070707070707070707070708000000000000000000000000000008000000000000000000000000000000000000000000000000000000000000000000000000000000000000000000000000000000000000000000000000000000000000000000000000000000000000000000000000000000000000000000000000
0700000000000000070707070700000700000000000000000000000000000000000000000000000000000000000000000000000000000000000000000000000000000000000000000000000000000000000000000000000000000000000000000000000000000000000000000000000000000000000000000000000000000000
0700000000000000070707070700000700000000000000000000000000000000000000000000000000000000000000000000000000000000000000000000000000000000000000000000000000000000000000000000000000000000000000000000000000000000000000000000000000000000000000000000000000000000
0700000000000000070707070700000700000000000000000000000000000000000000000000000000000000000000000000000000000000000000000000000000000000000000000000000000000000000000000000000000000000000000000000000000000000000000000000000000000000000000000000000000000000
0700000000000000070707070700000700000000000000000000000000000000000000000000000000000000000000000000000000000000000000000000000000000000000000000000000000000000000000000000000000000000000000000000000000000000000000000000000000000000000000000000000000000000
0700000000000000070707070700000700000000000000000000000000000000000000000000000000000000000000000000000000000000000000000000000000000000000000000000000000000000000000000000000000000000000000000000000000000000000000000000000000000000000000000000000000000000
0700000000000000070707070700000700000000000000000000000000000000000000000000000000000000000000000000000000000000000000000000000000000000000000000000000000000000000000000000000000000000000000000000000000000000000000000000000000000000000000000000000000000000
0700000000000000070707070700000700000000000000000000000000000000000000000000000000000000000000000000000000000000000000000000000000000000000000000000000000000000000000000000000000000000000000000000000000000000000000000000000000000000000000000000000000000000
0700000000000000070707070700000700000000000000000000000000000000000000000000000000000000000000000000000000000000000000000000000000000000000000000000000000000000000000000000000000000000000000000000000000000000000000000000000000000000000000000000000000000000
0700000000000000070707070700000700000000000000000000000000000000000000000000000000000000000000000000000000000000000000000000000000000000000000000000000000000000000000000000000000000000000000000000000000000000000000000000000000000000000000000000000000000000
0700000000000000070707070700000700000000000000000000000000000000000000000000000000000000000000000000000000000000000000000000000000000000000000000000000000000000000000000000000000000000000000000000000000000000000000000000000000000000000000000000000000000000
0700000000000000000000000000000700000000000000000000000000000000000000000000000000000000000000000000000000000000000000000000000000000000000000000000000000000000000000000000000000000000000000000000000000000000000000000000000000000000000000000000000000000000
0700000000000000000000000000000700000000000000000000000000000000000000000000000000000000000000000000000000000000000000000000000000000000000000000000000000000000000000000000000000000000000000000000000000000000000000000000000000000000000000000000000000000000
0700000000000000000000000000000700000000000000000000000000000000000000000000000000000000000000000000000000000000000000000000000000000000000000000000000000000000000000000000000000000000000000000000000000000000000000000000000000000000000000000000000000000000
0700000000000000000000000000000700000000000000000000000000000000000000000000000000000000000000000000000000000000000000000000000000000000000000000000000000000000000000000000000000000000000000000000000000000000000000000000000000000000000000000000000000000000
0707070707070707070707070707070700000000000000000000000000000000000000000000000000000000000000000000000000000000000000000000000000000000000000000000000000000000000000000000000000000000000000000000000000000000000000000000000000000000000000000000000000000000
